4-way image classification set "dataset_cleaned" from GitHub (Diogo-Rodriigues/AP_Modulo2); label vocabulary: biliary leaks, lithiasis, normal, stricture.

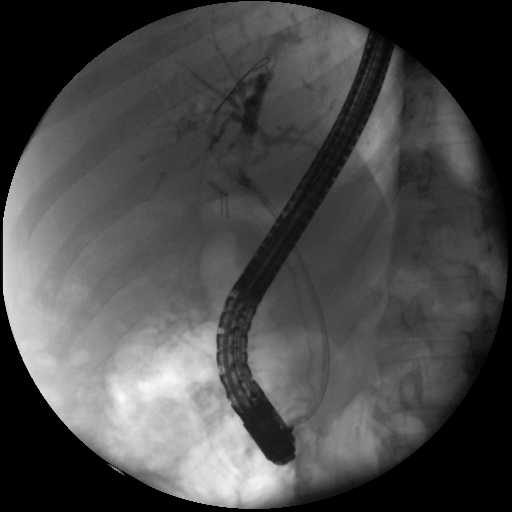
Label: stricture

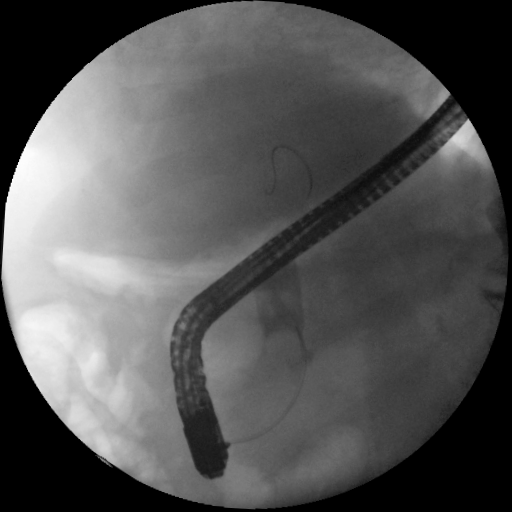
Label: lithiasis

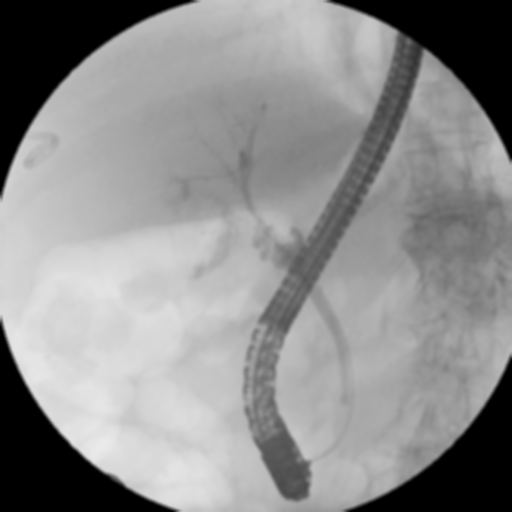
Label: biliary leaks

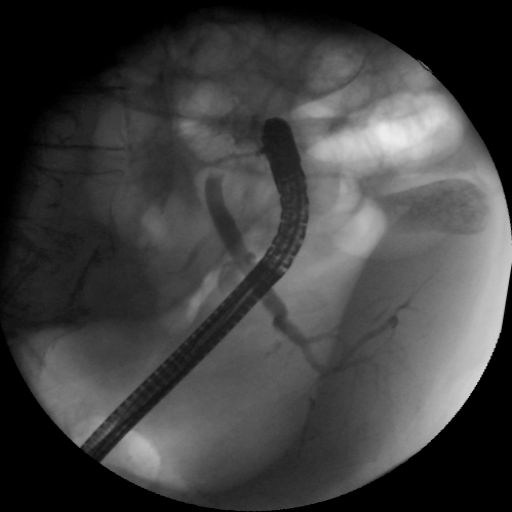
Label: normal

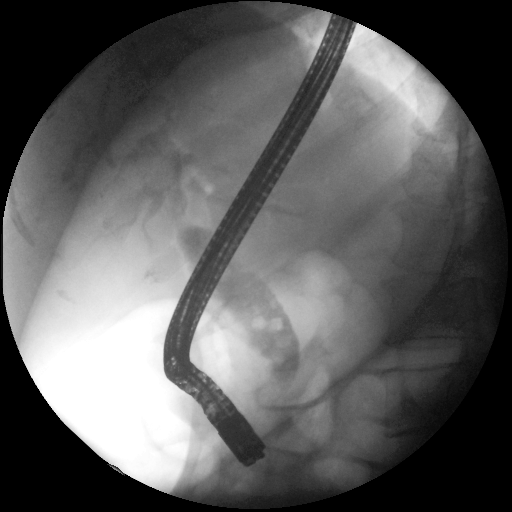
Label: lithiasis

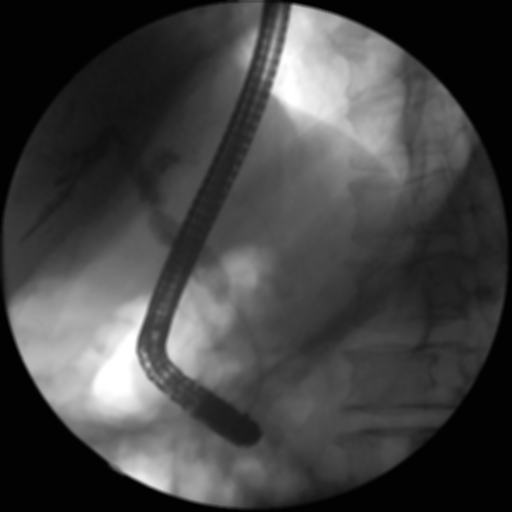
Label: stricture
